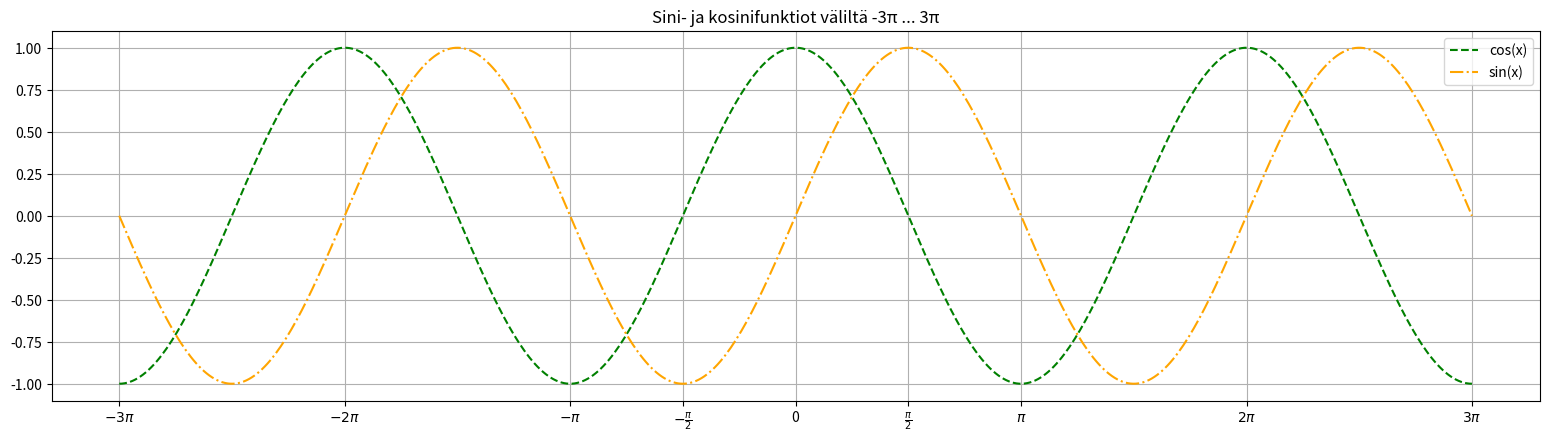

Generate this figure with matplotlib:
import numpy as np
import matplotlib.pyplot as plt

X = np.linspace(-3*np.pi, 3*np.pi, 512, endpoint=True)
C,S = np.cos(X), np.sin(X)

plt.figure(figsize=(6.4*3, 4.8))

plt.plot(X,C, color='green', linestyle='--', label='cos(x)')
plt.plot(X,S, color='orange', linestyle='-.', label='sin(x)')

plt.xticks(
    [-3*np.pi, -2*np.pi, -np.pi, -np.pi/2, 0, np.pi/2, np.pi, 2*np.pi, 3*np.pi],
    [r'$-3\pi$', r'$-2\pi$', r'$-\pi$', r'$-\frac{\pi}{2}$', '0',
     r'$\frac{\pi}{2}$', r'$\pi$', r'$2\pi$', r'$3\pi$']
)

plt.legend(loc='upper right')
plt.title("Sini- ja kosinifunktiot väliltä -3π ... 3π")

plt.grid(True)
plt.show()